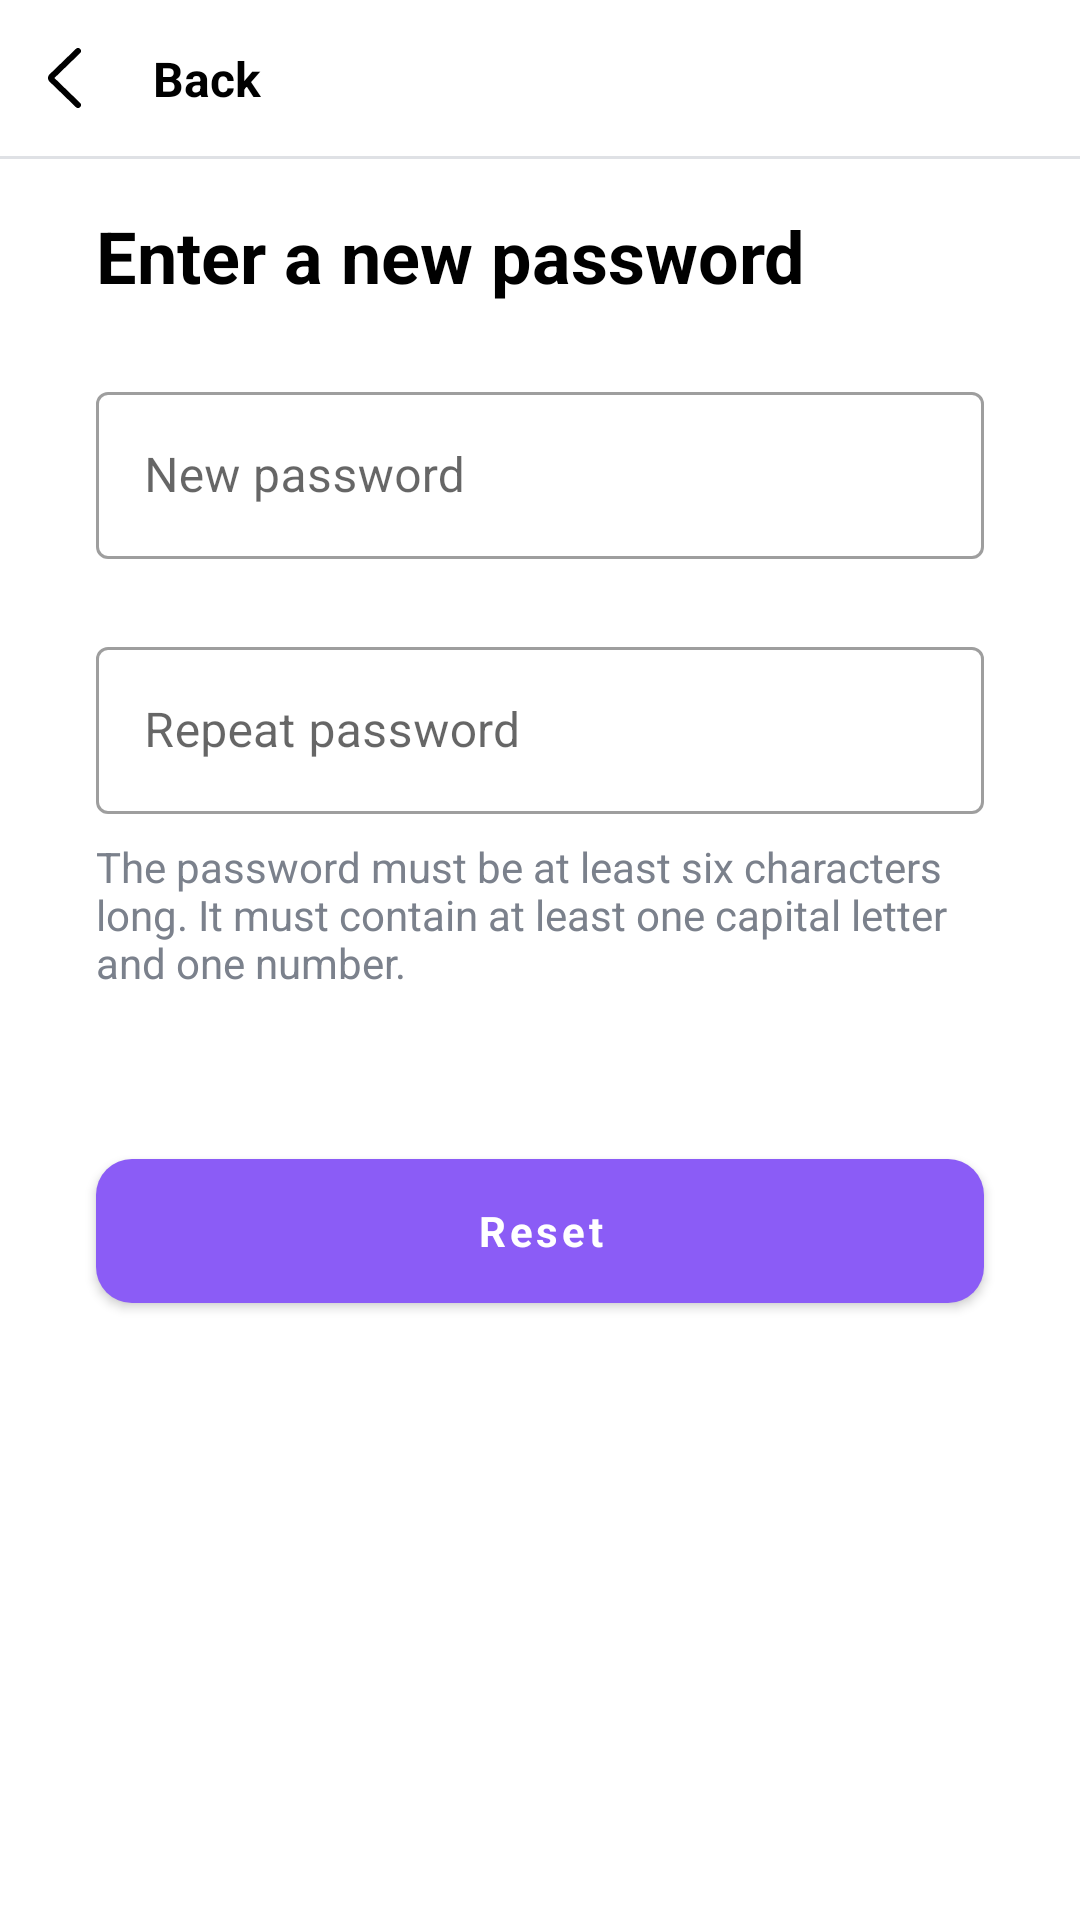

Android layout source for this screen:
<!-- AndroidManifest.xml: application theme Theme.DiscountOne -->
<!-- res/layout/fragment_recovery_password.xml -->
<?xml version="1.0" encoding="utf-8"?>
<androidx.constraintlayout.widget.ConstraintLayout xmlns:android="http://schemas.android.com/apk/res/android"
    xmlns:app="http://schemas.android.com/apk/res-auto"
    android:layout_width="match_parent"
    android:layout_height="match_parent">

    <include
        android:id="@+id/toolbarLayout"
        layout="@layout/toolbar" />

    <TextView
        android:id="@+id/tvTitle"
        style="@style/TextRegular.Title"
        android:layout_width="wrap_content"
        android:layout_height="wrap_content"
        android:layout_marginStart="@dimen/common_offset_32dp"
        android:text="@string/enter_new_password"
        app:layout_constraintStart_toStartOf="parent"
        app:layout_constraintTop_toBottomOf="@id/toolbarLayout" />

    <com.google.android.material.textfield.TextInputLayout
        android:id="@+id/tilPassword"
        style="@style/Widget.MaterialComponents.TextInputLayout.OutlinedBox"
        android:layout_width="match_parent"
        android:layout_height="wrap_content"
        android:layout_marginHorizontal="@dimen/common_offset_32dp"
        android:layout_marginTop="@dimen/common_offset_24dp"
        android:hint="@string/new_password"
        app:layout_constraintTop_toBottomOf="@+id/tvTitle">

        <com.google.android.material.textfield.TextInputEditText
            android:id="@+id/etPassword"
            android:layout_width="match_parent"
            android:layout_height="wrap_content"
            android:inputType="textVisiblePassword" />
    </com.google.android.material.textfield.TextInputLayout>

    <com.google.android.material.textfield.TextInputLayout
        android:id="@+id/tilPasswordRepeat"
        style="@style/Widget.MaterialComponents.TextInputLayout.OutlinedBox"
        android:layout_width="match_parent"
        android:layout_height="wrap_content"
        android:layout_marginHorizontal="@dimen/common_offset_32dp"
        android:layout_marginTop="@dimen/common_offset_24dp"
        android:hint="@string/repeat_password"
        app:layout_constraintTop_toBottomOf="@+id/tilPassword">

        <com.google.android.material.textfield.TextInputEditText
            android:id="@+id/etPasswordRepeat"
            android:layout_width="match_parent"
            android:layout_height="wrap_content"
            android:inputType="textVisiblePassword" />
    </com.google.android.material.textfield.TextInputLayout>

    <TextView
        android:id="@+id/tvPasswordInfo"
        style="@style/TextRegular.Description"
        android:layout_width="match_parent"
        android:layout_height="wrap_content"
        android:layout_marginHorizontal="@dimen/common_offset_32dp"
        android:layout_marginTop="@dimen/common_offset_8dp"
        android:text="@string/password_info"
        app:layout_constraintTop_toBottomOf="@id/tilPasswordRepeat" />

    <TextView
        android:id="@+id/tvPasswordError"
        style="@style/TextRegular.Description"
        android:layout_width="match_parent"
        android:layout_height="wrap_content"
        android:layout_marginHorizontal="@dimen/common_offset_32dp"
        android:layout_marginTop="@dimen/common_offset_8dp"
        android:text="@string/password_error"
        android:textColor="@color/red"
        android:visibility="invisible"
        app:layout_constraintTop_toBottomOf="@id/tilPasswordRepeat" />

    <com.google.android.material.button.MaterialButton
        android:id="@+id/btnReset"
        style="@style/ButtonColored"
        android:layout_width="match_parent"
        android:layout_height="wrap_content"
        android:layout_marginTop="@dimen/common_offset_56dp"
        android:text="@string/reset"
        app:cornerRadius="@dimen/radius_12"
        app:layout_constraintTop_toBottomOf="@+id/tvPasswordInfo" />
</androidx.constraintlayout.widget.ConstraintLayout>
<!-- res/layout/toolbar.xml (included above) -->
<?xml version="1.0" encoding="utf-8"?>
<androidx.constraintlayout.widget.ConstraintLayout xmlns:android="http://schemas.android.com/apk/res/android"
    xmlns:app="http://schemas.android.com/apk/res-auto"
    android:layout_width="match_parent"
    android:layout_height="wrap_content">

    <androidx.appcompat.widget.AppCompatImageView
        android:id="@+id/ivBack"
        android:layout_width="wrap_content"
        android:layout_height="wrap_content"
        android:padding="@dimen/common_offset_16dp"
        app:layout_constraintStart_toStartOf="parent"
        app:layout_constraintTop_toTopOf="parent"
        app:srcCompat="@drawable/ic_back" />

    <TextView
        style="@style/TextRegular.Bold"
        android:layout_width="wrap_content"
        android:layout_height="wrap_content"
        android:layout_marginStart="@dimen/common_offset_8dp"
        android:text="@string/back"
        app:layout_constraintBottom_toBottomOf="@id/ivBack"
        app:layout_constraintStart_toEndOf="@id/ivBack"
        app:layout_constraintTop_toTopOf="@id/ivBack" />

    <View
        android:id="@+id/separator"
        android:layout_width="match_parent"
        android:layout_height="1dp"
        android:background="@color/light"
        app:layout_constraintTop_toBottomOf="@id/ivBack" />

</androidx.constraintlayout.widget.ConstraintLayout>
<!-- resources referenced by this layout -->
<resources>
  <color name="light">#DFE1E5</color>
  <color name="red">#EF4444</color>
  <dimen name="common_offset_16dp">16dp</dimen>
  <dimen name="common_offset_24dp">24dp</dimen>
  <dimen name="common_offset_32dp">32dp</dimen>
  <dimen name="common_offset_56dp">56dp</dimen>
  <dimen name="common_offset_8dp">8dp</dimen>
  <dimen name="radius_12">12dp</dimen>
  <!-- drawable ic_back (drawable) -->
  <vector xmlns:android="http://schemas.android.com/apk/res/android"
      android:width="11dp"
      android:height="20dp"
      android:viewportWidth="11"
      android:viewportHeight="20">
      <path
          android:pathData="M10,1L1.21,9.51C1.143,9.574 1.091,9.651 1.055,9.735C1.019,9.819 1,9.909 1,10C1,10.091 1.019,10.181 1.055,10.265C1.091,10.349 1.143,10.426 1.21,10.49L10,19"
          android:strokeLineJoin="round"
          android:strokeWidth="2"
          android:strokeColor="@color/defaultColor"
          android:strokeLineCap="round" />
  </vector>
  <string name="back">Back</string>
  <string name="enter_new_password">Enter a new password</string>
  <string name="new_password">New password</string>
  <string name="password_error">The password must be at least six characters long. It must contain at least one capital letter and one number.</string>
  <string name="password_info">The password must be at least six characters long. It must contain at least one capital letter and one number.</string>
  <string name="repeat_password">Repeat password</string>
  <string name="reset">Reset</string>
  <style name="ButtonColored">
          <item name="fontFamily">sans-serif</item>
          <item name="android:textStyle">bold</item>
          <item name="android:layout_marginHorizontal">@dimen/common_offset_32dp</item>
          <item name="textAllCaps">false</item>
          <item name="android:textSize">@dimen/common_textSize_14sp</item>
          <item name="android:paddingVertical">12dp</item>
          <item name="android:insetTop">0dp</item>
          <item name="android:insetBottom">0dp</item>
      </style>
  <style name="TextRegular.Bold">
          <item name="android:textSize">@dimen/common_textSize_16sp</item>
          <item name="lineHeight">@dimen/common_offset_24dp</item>
          <item name="android:textColor">@color/defaultColor</item>
          <item name="android:textStyle">bold</item>
      </style>
  <style name="TextRegular.Description">
          <item name="android:textSize">@dimen/common_textSize_14sp</item>
          <item name="android:layout_marginHorizontal">@dimen/common_offset_32dp</item>
          <item name="lineHeight">@dimen/common_offset_16dp</item>
          <item name="android:textColor">@color/light_description</item>
      </style>
  <style name="TextRegular.Title">
          <item name="android:textSize">@dimen/common_textSize_24sp</item>
          <item name="android:layout_marginHorizontal">@dimen/common_offset_32dp</item>
          <item name="lineHeight">@dimen/common_offset_32dp</item>
          <item name="android:textColor">@color/defaultColor</item>
          <item name="android:textStyle">bold</item>
          <item name="android:layout_marginTop">@dimen/common_offset_16dp</item>
      </style>
  <color name="defaultColor">#000</color>
  <dimen name="common_textSize_14sp">14sp</dimen>
  <dimen name="common_textSize_16sp">16sp</dimen>
  <color name="light_description">#7B818C</color>
  <dimen name="common_textSize_24sp">24sp</dimen>
  <color name="colorPrimary">#8B5CF6</color>
  <color name="white">#FFFFFFFF</color>
  <color name="colorSecondary">#8B5CF6</color>
  <color name="black">#FF000000</color>
  <color name="defaultColorReverse">#FFF</color>
</resources>
